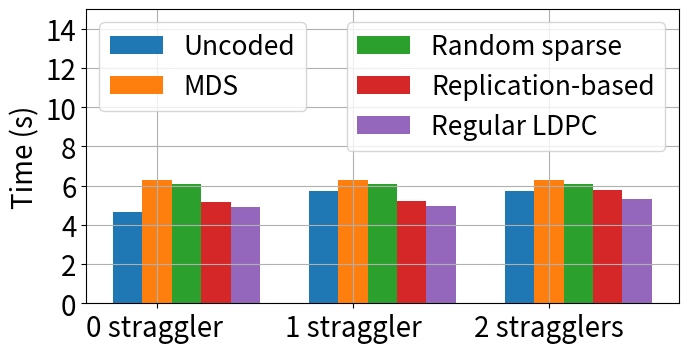

Write Python code to recreate this figure.
import matplotlib
import matplotlib.pyplot as plt
import numpy as np
import argparse
from matplotlib.ticker import MaxNLocator

def parse_args():
    parser = argparse.ArgumentParser("Figure comparison")
    # Environment
    parser.add_argument("--num_agents", type=int, default="8", help="num agents")


    return parser.parse_args()

def autolabel(rects):
    """Attach a text label above each bar in *rects*, displaying its height."""
    for rect in rects:
        height = rect.get_height()

arglist = parse_args()
labels = ['0 straggler ', '1 straggler', '2 stragglers']

# 8 agents
if(arglist.num_agents == 8):
    Original = [5.64,  0, 0]
    Uncoded = [4.67, 5.73, 5.74]
    MDS = [6.281, 6.286, 6.279]
    RandomLinear = [6.09, 6.099, 6.10]
    Replication = [5.17, 5.20, 5.8]
    LDPC = [4.92, 4.95, 5.3]


# 10 agents
if(arglist.num_agents == 10):
    Original = [9.22,  0, 0]
    Uncoded = [7.31, 8.58, 8.60]
    MDS = [10.09, 10.35,10.35]
    RandomLinear = [9.825, 9.81, 9.83]
    Replication = [8.389, 8.60, 9.2]
    LDPC = [7.76, 8.03, 8.45]


x = np.arange(len(labels))  # the label locations
width = 0.15  # the width of the bars

fig, ax = plt.subplots(figsize=(7.5,3.5))
#plt.figure(figsize=(7,4.3))
#rects1 = ax.bar(x-0.3 , Original, width, label='Original MADDPG')
rects2 = ax.bar(x -0.15, Uncoded, width, label='Uncoded')
rects3 = ax.bar(x , MDS, width,label='MDS')
rects4 = ax.bar(x + 0.15, RandomLinear, width)
rects5 = ax.bar(x + 0.3, Replication, width)
rects6 = ax.bar(x + 0.45, LDPC, width)
# rects4 = ax.bar(x + 0.15, RandomLinear, width,label='Random sparse')
# rects5 = ax.bar(x + 0.3, Replication, width,label='Replication-based')
# rects6 = ax.bar(x + 0.45, LDPC, width,label='Regular LDPC')

# Add some text for labels, title and custom x-axis tick labels, etc.
ax.set_ylabel('Time (s)', fontsize=20)
ax.set_xticks(x)
ax.set_xticklabels(labels,fontsize=20)
leg1 = ax.legend(loc='upper left', fontsize=19)

ax.yaxis.set_major_locator(MaxNLocator(integer=True))
# Add second legend for the maxes and mins.
# leg1 will be removed from figure
leg2 = ax.legend([rects4,rects5,rects6],['Random sparse','Replication-based','Regular LDPC'],loc='upper right',fontsize=19)
# Manually add the first legend back
ax.add_artist(leg1)






#autolabel(rects1)
autolabel(rects2)
autolabel(rects3)
autolabel(rects4)
autolabel(rects5)
autolabel(rects6)

fig.tight_layout()
if(arglist.num_agents == 10):
    plt.ylim((0, 20))
else:
    plt.ylim((0, 15))

#plt.legend(fontsize=16)
#plt.ticklabel_format(style='sci', axis='y', scilimits=(0,0))
plt.yticks(fontsize=20)
plt.grid()
plt.subplots_adjust(left=0.11, bottom=0.12, right=0.9, top=0.96, wspace=None, hspace=None)
plt.savefig('spread%d.png' %arglist.num_agents, transparent = True)
#plt.show()
